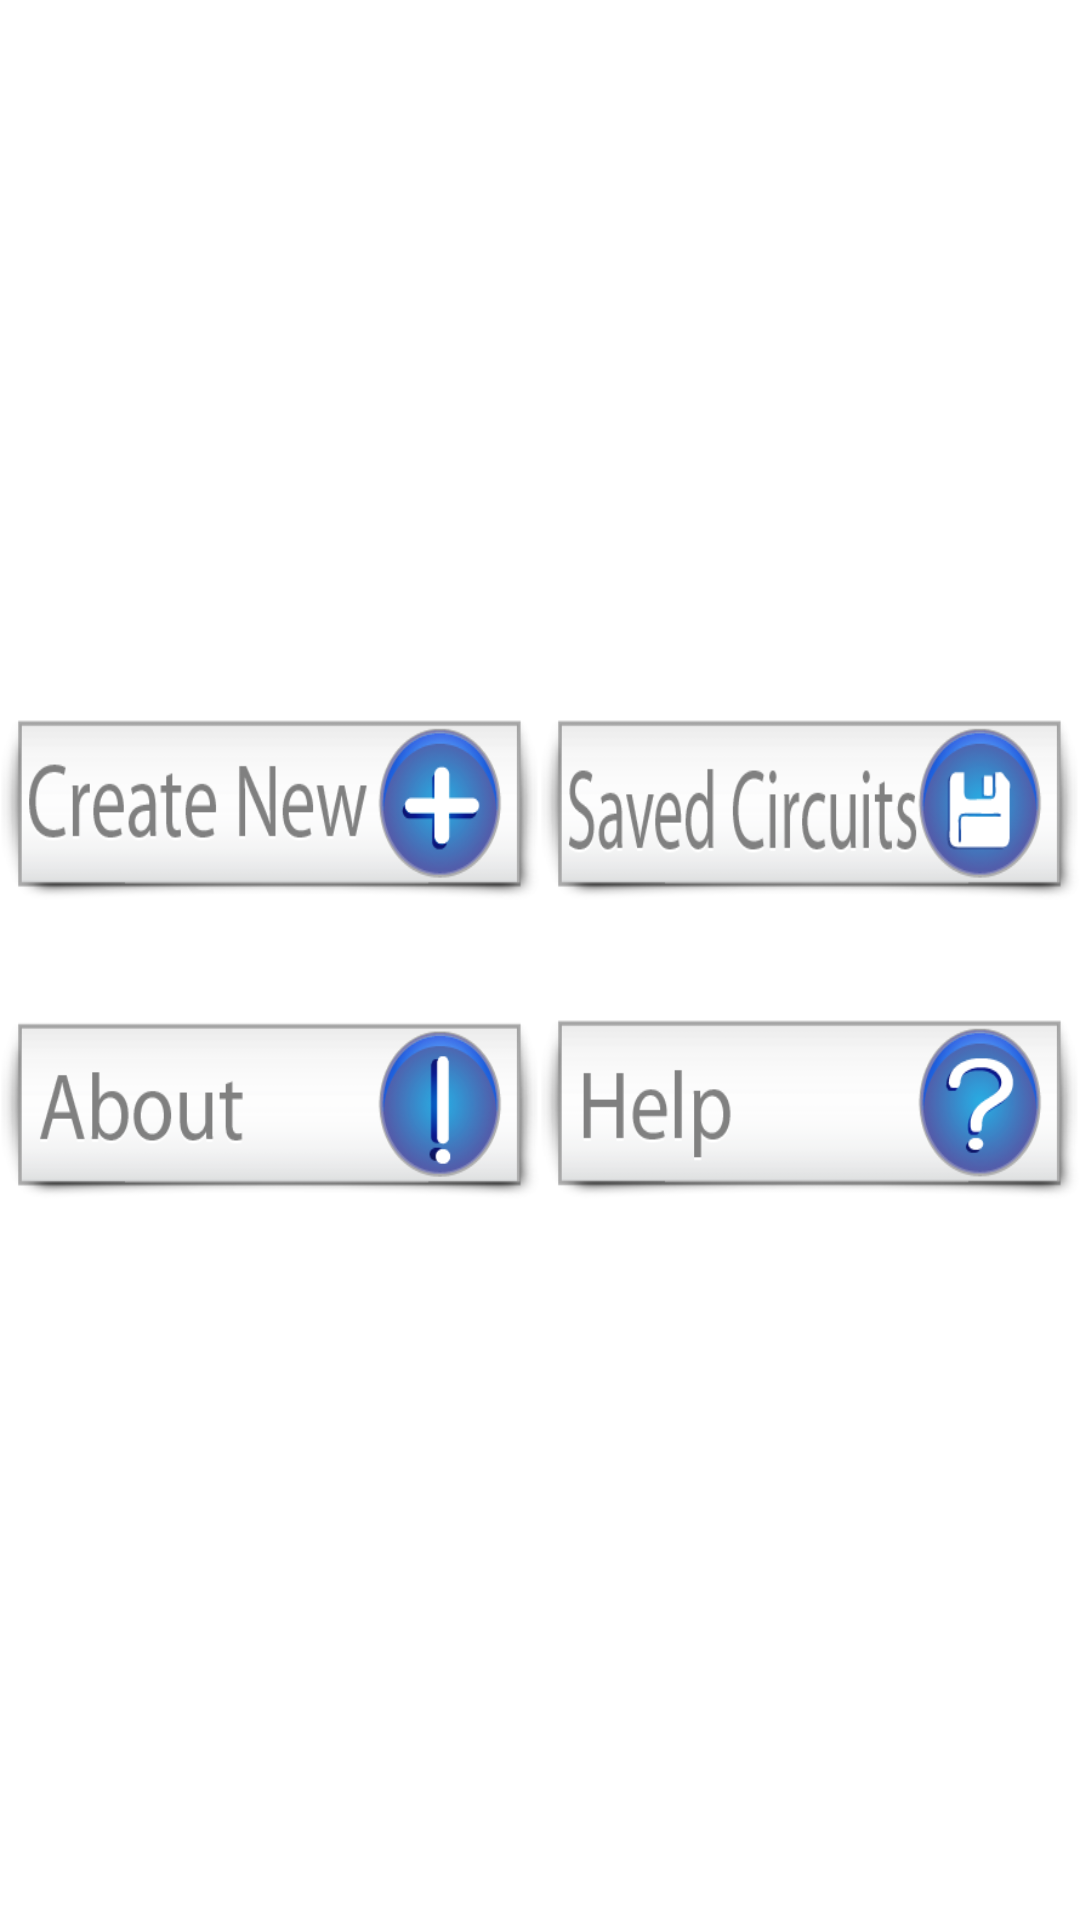

Android layout source for this screen:
<!-- AndroidManifest.xml: fallback theme Theme.MaterialComponents.DayNight.NoActionBar -->
<!-- res/layout/main3.xml -->
<?xml version="1.0" encoding="utf-8"?>

<LinearLayout xmlns:android="http://schemas.android.com/apk/res/android"
    android:layout_width="fill_parent"
    android:layout_height="fill_parent"
    android:gravity="center"
    android:orientation="vertical"

     >

 <LinearLayout
     android:layout_width="match_parent"
     android:layout_height="wrap_content"
     android:layout_marginBottom="20dp" >

     <Button
         android:id="@+id/create_button"
         android:layout_height="60dp"
         android:layout_width="0dp"
         android:layout_weight="1.0"
         android:background="@drawable/new1" />

     <Button
         android:id="@+id/save_button"
         android:layout_height="60dp"
         android:layout_width="0dp"
         android:layout_weight="1.0"
         android:background="@drawable/saved" />
 </LinearLayout>

 <LinearLayout
     android:layout_width="match_parent"
     android:layout_height="wrap_content"
     android:layout_marginTop="20dp" >

     <Button
         android:id="@+id/about_button"
         android:layout_height="60dp"
         android:layout_width="0dp"
         android:layout_weight="1.0"
         android:background="@drawable/about" />

     <Button
         android:id="@+id/new_button"
         style="@style/button1"
         android:layout_height="60dp"
         android:layout_width="0dp"
         android:layout_weight="1.0"
         android:background="@drawable/help" />

 </LinearLayout>

</LinearLayout>
<!-- resources referenced by this layout -->
<resources>
  <!-- drawable about: png bitmap (drawable-hdpi, 28965 bytes) -->
  <!-- drawable help: png bitmap (drawable-hdpi, 28176 bytes) -->
  <!-- drawable new1: png bitmap (drawable-hdpi, 31036 bytes) -->
  <!-- drawable saved: png bitmap (drawable-hdpi, 32119 bytes) -->
  <style name="button1">50db</style>
</resources>
